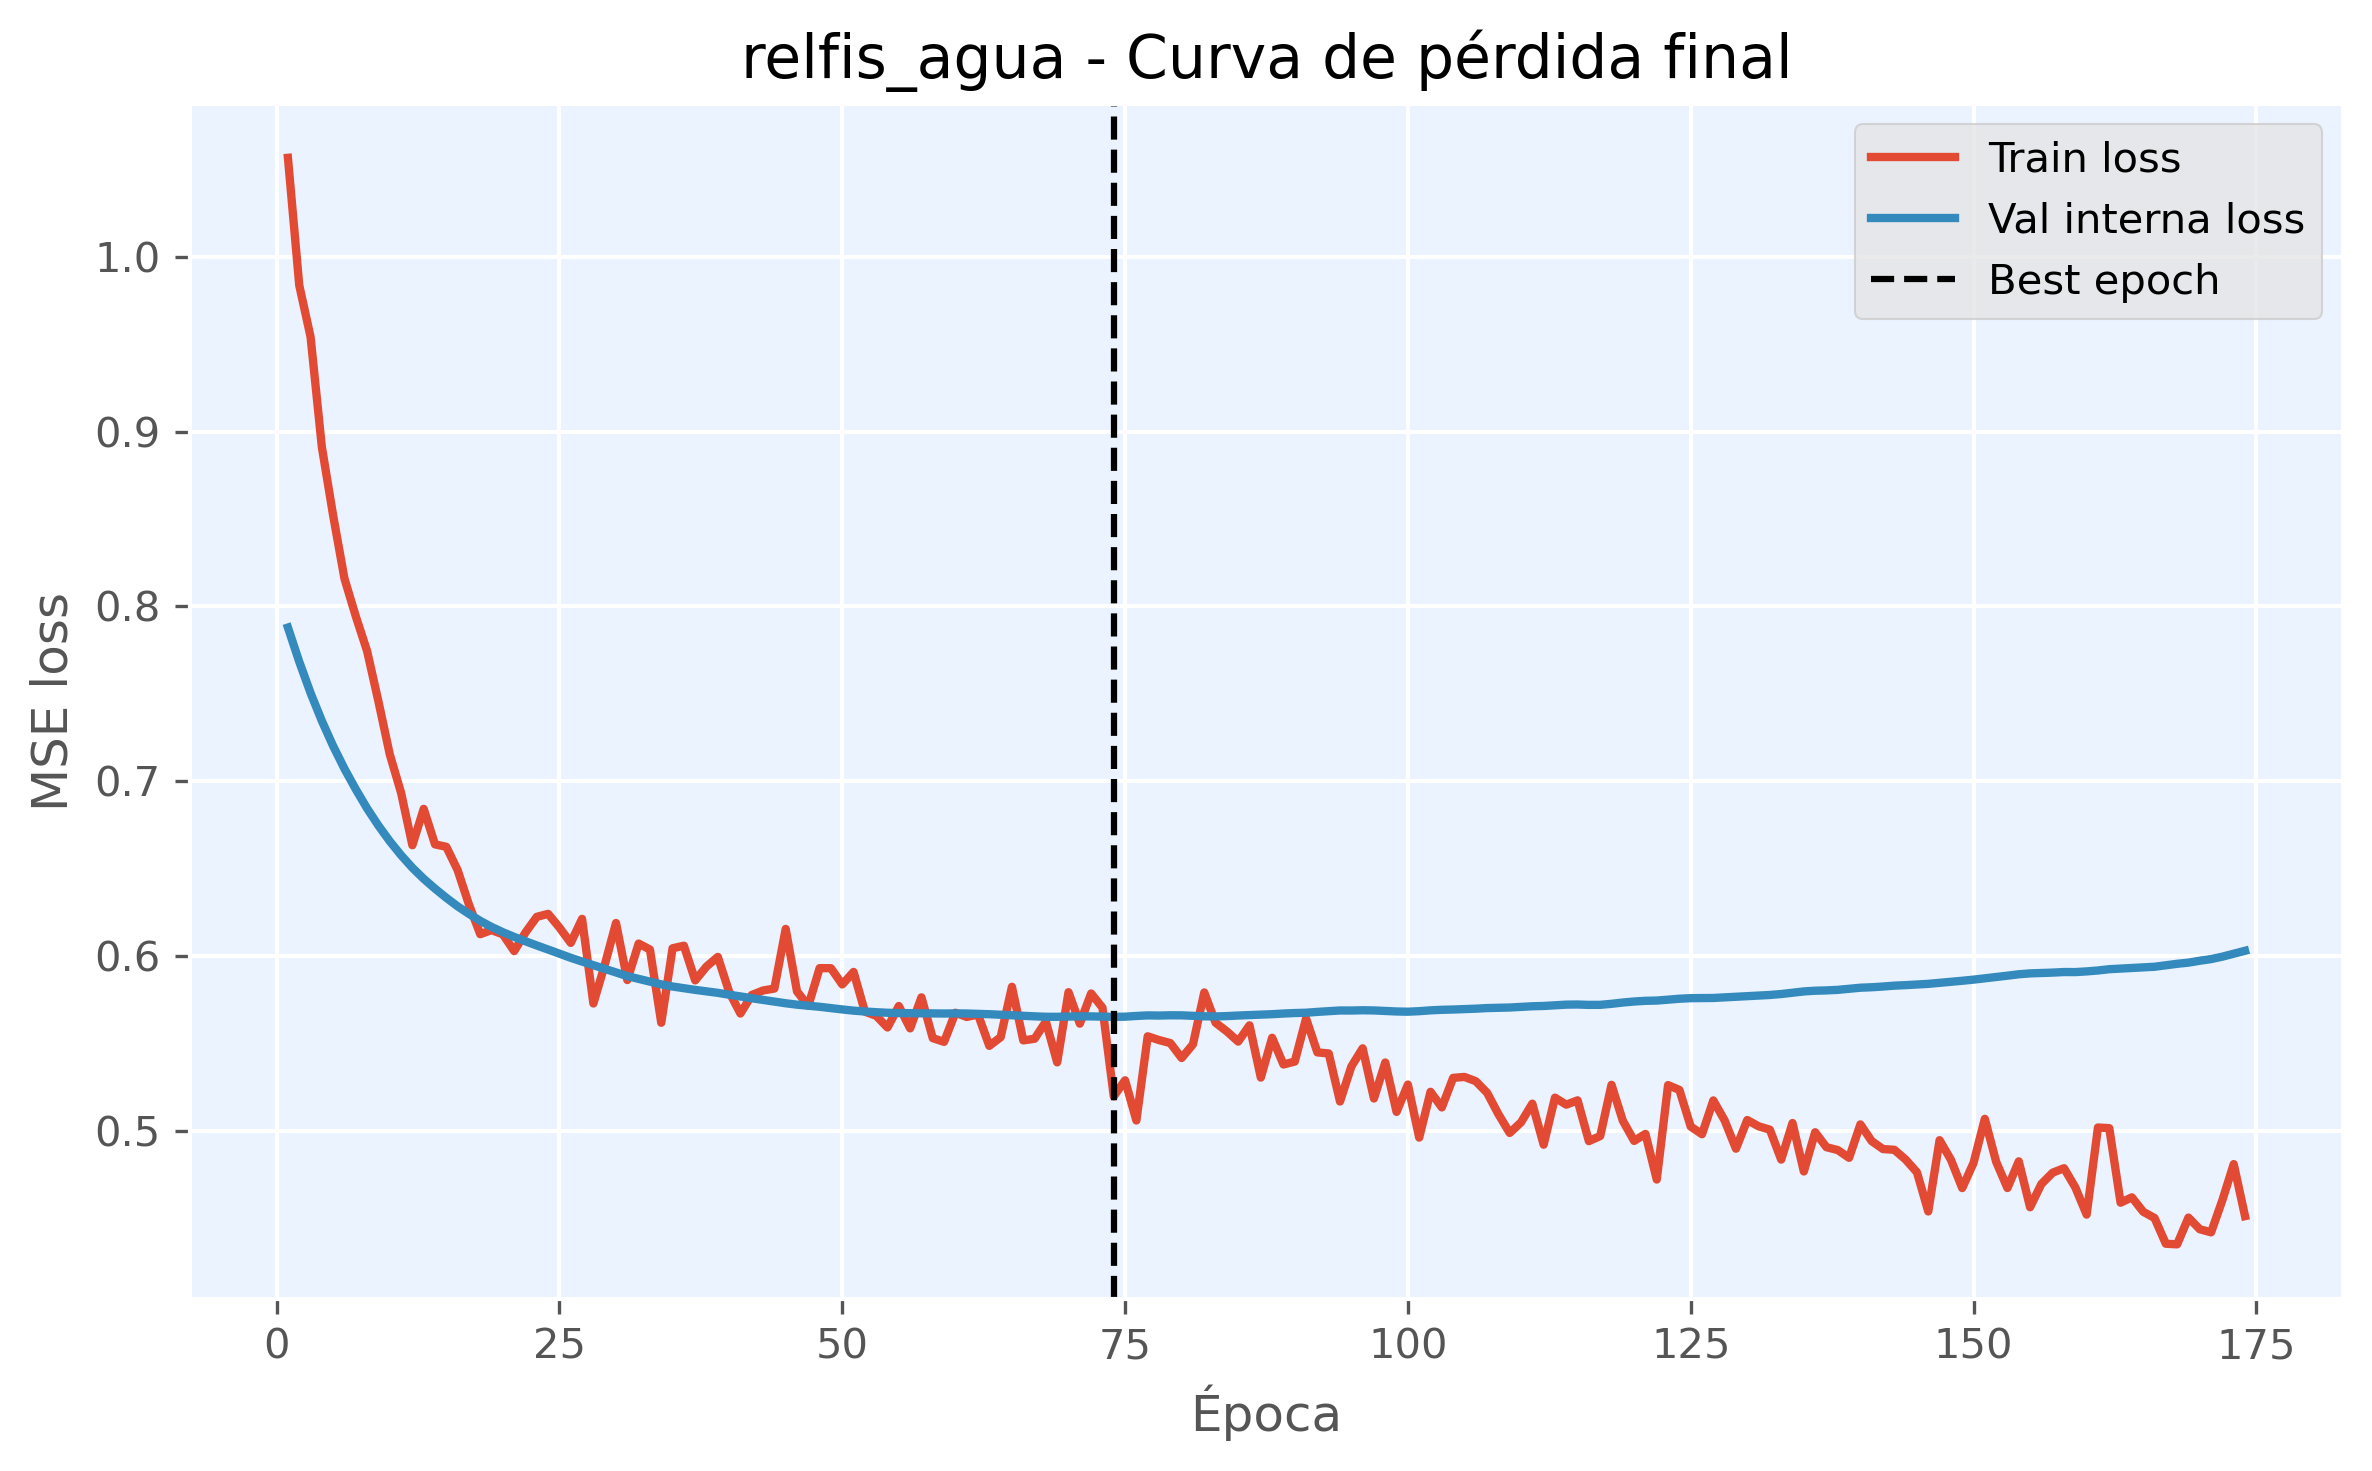

Source data for this figure (header and first rows):
epoch, train_loss, val_loss, is_best_epoch
1, 1.057, 0.7879, False
2, 0.9837, 0.7683, False
3, 0.9542, 0.7504, False
4, 0.8911, 0.7344, False
5, 0.8518, 0.72, False
6, 0.8158, 0.707, False
7, 0.7942, 0.6953, False
8, 0.7744, 0.6844, False
9, 0.7456, 0.6745, False
10, 0.7153, 0.6656, False
11, 0.6933, 0.6576, False
12, 0.6633, 0.6504, False
13, 0.6841, 0.6441, False
14, 0.6638, 0.6385, False
15, 0.6624, 0.6332, False
16, 0.6491, 0.6283, False
17, 0.6294, 0.6241, False
18, 0.6124, 0.62, False
19, 0.6148, 0.6166, False
20, 0.6123, 0.6135, False
21, 0.6028, 0.6109, False
22, 0.6134, 0.6084, False
23, 0.6224, 0.606, False
24, 0.624, 0.6036, False
25, 0.6162, 0.6012, False
26, 0.6074, 0.5989, False
27, 0.6212, 0.5968, False
28, 0.5728, 0.5947, False
29, 0.5947, 0.5927, False
30, 0.6188, 0.5905, False
31, 0.5862, 0.5884, False
32, 0.6071, 0.5868, False
33, 0.6036, 0.5852, False
34, 0.5617, 0.5837, False
35, 0.6044, 0.5825, False
36, 0.6058, 0.5815, False
37, 0.586, 0.5806, False
38, 0.5939, 0.5797, False
39, 0.5994, 0.5789, False
40, 0.5795, 0.5778, False
41, 0.567, 0.5768, False
42, 0.5776, 0.5758, False
43, 0.5802, 0.5748, False
44, 0.5813, 0.5738, False
45, 0.6154, 0.5729, False
46, 0.5797, 0.5721, False
47, 0.5714, 0.5715, False
48, 0.593, 0.5709, False
49, 0.593, 0.5701, False
50, 0.5837, 0.5694, False
51, 0.5908, 0.5687, False
52, 0.5681, 0.5682, False
53, 0.5657, 0.5678, False
54, 0.559, 0.5675, False
55, 0.5713, 0.5673, False
56, 0.5585, 0.5672, False
57, 0.5763, 0.5671, False
58, 0.553, 0.5671, False
59, 0.5508, 0.567, False
60, 0.5675, 0.5671, False
... 114 more rows
